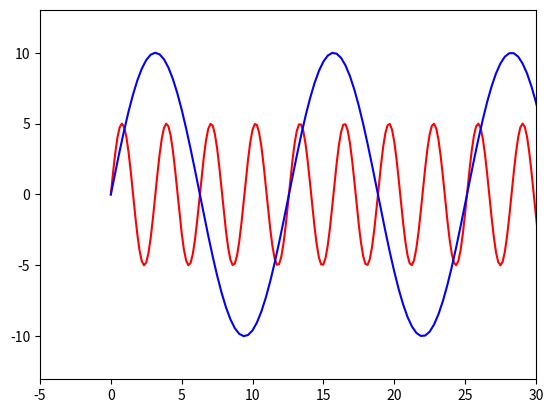

Reproduce this figure in Python.
import numpy as np
import matplotlib.pyplot as plt
from matplotlib.animation import FuncAnimation

def drawing1(A1, f1, t):
    y1 = A1 * np.sin(f1 * t)
    x = 5 * t 
    return x, y1
def drawing2(A2, f2, t):
    y2 = A2 * np.sin(f2 * t)
    x = 10 *t
    return x, y2

def animate(i):
    sin1.set_data(drawing1(A1=5, f1=10, t=np.arange(0, 10, 0.01) * np.pi / 180 * i ))
    sin2.set_data(drawing2(A2=10, f2=5, t=np.arange(0, 10, 0.01) * np.pi / 180 * i ))


if __name__ == '__main__':
    fig, ax = plt.subplots()
    sin1, = plt.plot([], [], '-', color='r')
    sin2, = plt.plot([], [], '-', color='b')

    edge = 30
    plt.axis('equal')
    ax.set_xlim(-5, edge)
    ax.set_ylim(-edge, edge)

    ani = FuncAnimation(fig, animate, frames=180, interval=60)
    ani.save('animation_dop_lab_2.gif')





